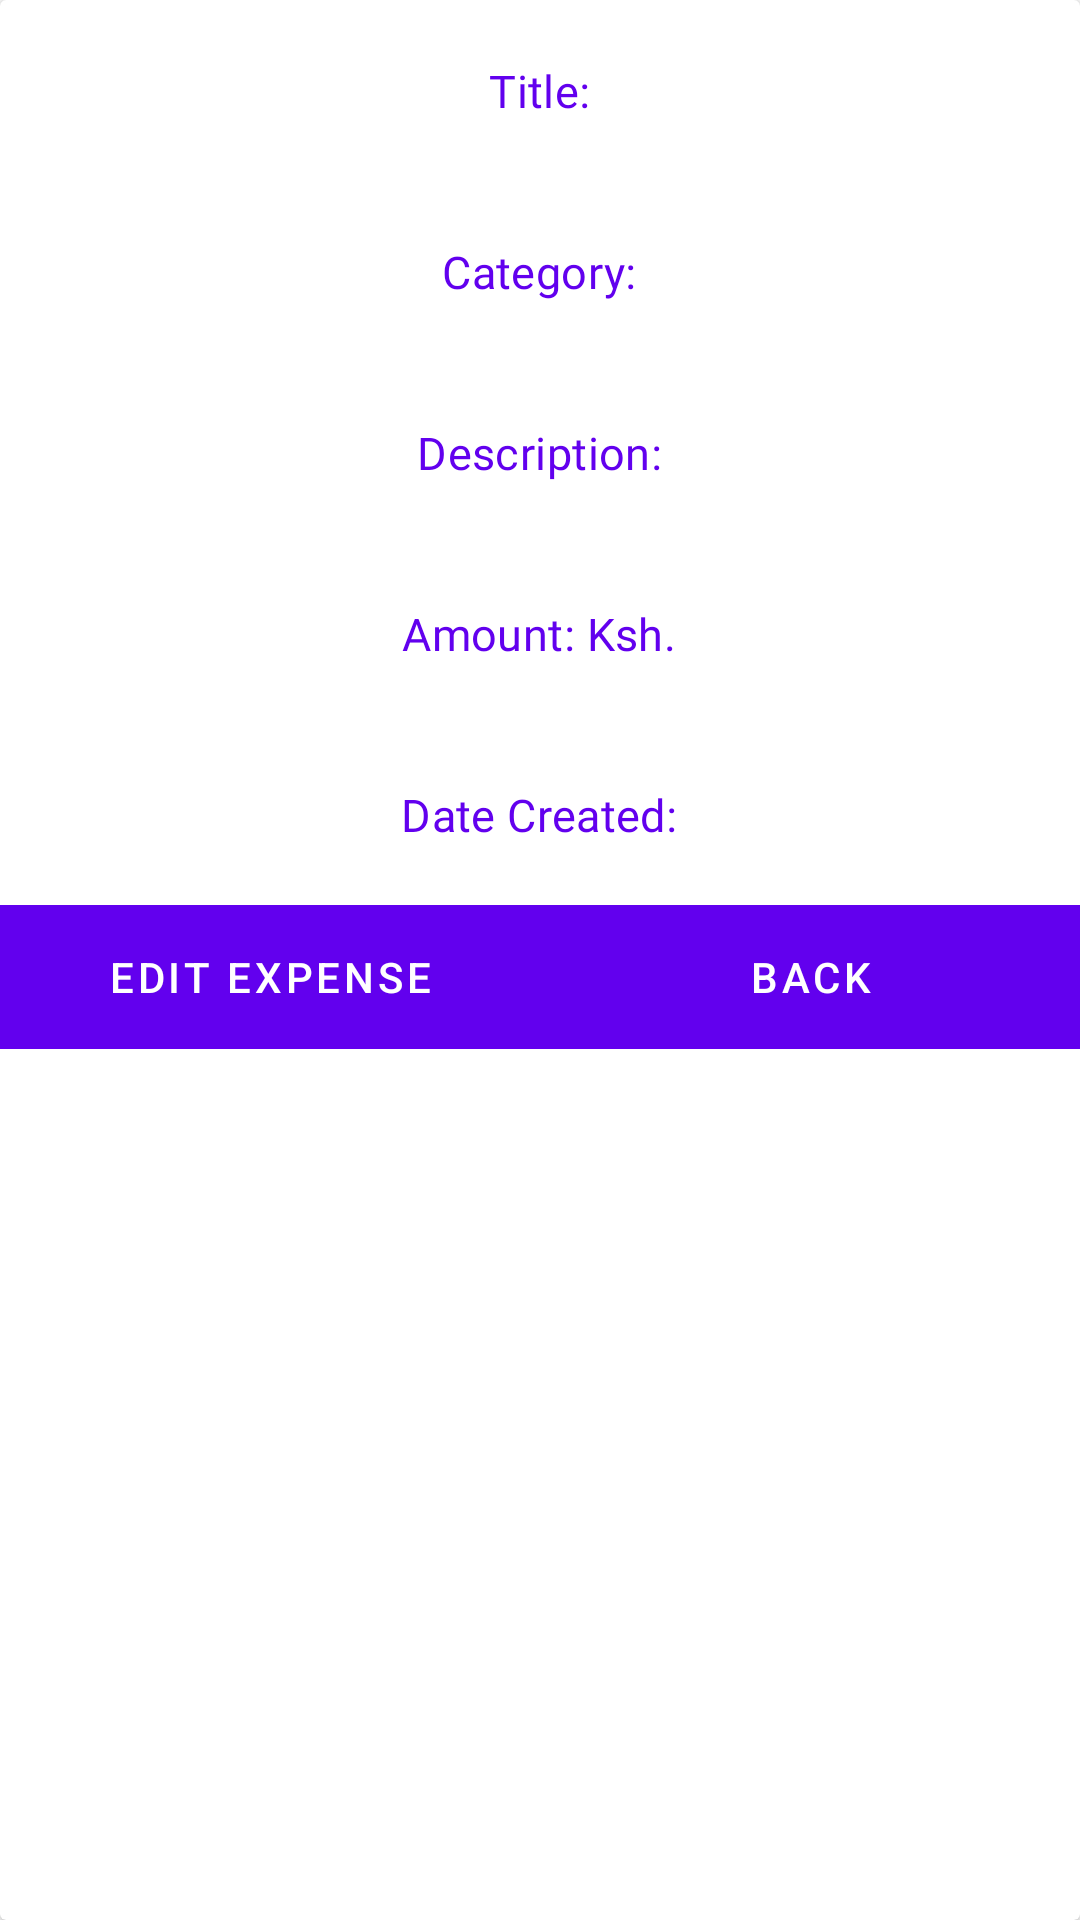

This screen was rendered from an Android layout file. Write that file and the resources it references.
<!-- AndroidManifest.xml: application theme Theme.Track_spend -->
<!-- res/layout/view_expense_item_details.xml -->
<?xml version="1.0" encoding="utf-8"?>
<androidx.cardview.widget.CardView xmlns:android="http://schemas.android.com/apk/res/android"
    android:layout_height="wrap_content"
    android:layout_width="match_parent"
    xmlns:app="http://schemas.android.com/apk/res-auto"
    android:layout_margin="20dp"
    android:layout_gravity="center">

        <LinearLayout
            android:layout_width="match_parent"
            android:layout_height="wrap_content"
            android:gravity="center_horizontal"
            android:orientation="vertical">

            <LinearLayout
                android:layout_width="wrap_content"
                android:layout_height="wrap_content"
                android:layout_margin="20dp"
                android:orientation="horizontal">

                <TextView
                    android:id="@+id/expense_title_call"
                    android:layout_width="wrap_content"
                    android:layout_height="wrap_content"
                    android:text="@string/expense_title"
                    android:textColor="@color/design_default_color_primary"
                    style="@style/App.Text.SubTitle"/>

                <TextView
                    android:id="@+id/expense_title"
                    android:layout_width="wrap_content"
                    android:layout_height="wrap_content"
                    android:textColor="@color/design_default_color_primary"
                    style="@style/App.Text.SubTitle"/>

            </LinearLayout>

            <LinearLayout
                android:layout_width="wrap_content"
                android:layout_height="wrap_content"
                android:layout_margin="20dp"
                android:orientation="horizontal">

                <TextView
                    android:id="@+id/expense_category_name_call"
                    android:layout_width="wrap_content"
                    android:layout_height="wrap_content"
                    android:text="@string/category2"
                    android:textColor="@color/design_default_color_primary"
                    style="@style/App.Text.SubTitle"/>

                <TextView
                    android:id="@+id/expense_category_name"
                    android:layout_width="wrap_content"
                    android:layout_height="wrap_content"
                    android:textColor="@color/design_default_color_primary"
                    style="@style/App.Text.SubTitle"/>

            </LinearLayout>

            <LinearLayout
                android:layout_width="wrap_content"
                android:layout_height="wrap_content"
                android:layout_margin="20dp"
                android:orientation="horizontal">

                <TextView
                    android:id="@+id/expense_description_call"
                    android:layout_width="wrap_content"
                    android:layout_height="wrap_content"
                    android:text="@string/expense_description2"
                    android:textColor="@color/design_default_color_primary"
                    style="@style/App.Text.SubTitle"/>

                <TextView
                    android:id="@+id/expense_description"
                    android:layout_width="wrap_content"
                    android:layout_height="wrap_content"
                    android:textColor="@color/design_default_color_primary"
                    style="@style/App.Text.SubTitle"/>

            </LinearLayout>

            <LinearLayout
                android:layout_margin="20dp"
                android:layout_width="wrap_content"
                android:layout_height="wrap_content"
                android:orientation="horizontal">

                <TextView
                    android:id="@+id/expense_amount_call"
                    android:layout_width="wrap_content"
                    android:layout_height="wrap_content"
                    android:text="@string/amount2"
                    android:textColor="@color/design_default_color_primary"
                    style="@style/App.Text.SubTitle"/>

                <TextView
                    android:id="@+id/expense_amount"
                    android:layout_width="wrap_content"
                    android:layout_height="wrap_content"
                    android:textColor="@color/design_default_color_primary"
                    style="@style/App.Text.SubTitle"/>

            </LinearLayout>

            <LinearLayout
                android:layout_margin="20dp"
                android:layout_width="wrap_content"
                android:layout_height="wrap_content"
                android:orientation="horizontal">

                <TextView
                    android:id="@+id/expense_date_created_call"
                    android:layout_width="wrap_content"
                    android:layout_height="wrap_content"
                    android:text="@string/date_created2"
                    android:textColor="@color/design_default_color_primary"
                    style="@style/App.Text.SubTitle"/>

                <TextView
                    android:id="@+id/date_created"
                    android:layout_width="wrap_content"
                    android:layout_height="wrap_content"
                    android:textColor="@color/design_default_color_primary"
                    style="@style/App.Text.SubTitle"/>

            </LinearLayout>

            <LinearLayout
                android:layout_width="match_parent"
                android:layout_height="wrap_content"
                android:background="@color/design_default_color_primary"
                android:orientation="horizontal">

                <Button
                    android:id="@+id/edit_expense_button"
                    style="?android:attr/buttonBarButtonStyle"
                    android:layout_width="match_parent"
                    android:layout_height="wrap_content"
                    android:layout_weight="1"
                    android:text="@string/edit_expense"
                    android:textColor="@color/white" />

                <Button
                    android:id="@+id/back_button"
                    style="?android:attr/buttonBarButtonStyle"
                    android:layout_width="match_parent"
                    android:layout_height="wrap_content"
                    android:layout_weight="1"
                    android:text="@string/back"
                    android:textColor="@color/white" />

            </LinearLayout>

        </LinearLayout>

</androidx.cardview.widget.CardView>
<!-- resources referenced by this layout -->
<resources>
  <color name="white">#FFFFFFFF</color>
  <string name="amount2">Amount: Ksh. </string>
  <string name="back">Back</string>
  <string name="category2">Category: </string>
  <string name="date_created2">Date Created: </string>
  <string name="edit_expense">Edit Expense</string>
  <string name="expense_description2">Description: </string>
  <string name="expense_title">Title: </string>
  <style name="App.Text.SubTitle" parent="TextAppearance.App.Subtitle1">
      <item name="fontFamily">@font/semibold</item>
      <item name="android:fontFamily">@font/semibold</item>
      <item name="android:textSize">@dimen/font_medium</item>
    </style>
  <style name="Theme.Track_spend" parent="Theme.MaterialComponents.DayNight.DarkActionBar">
          
          <item name="colorPrimary">@color/purple_500</item>
          <item name="colorPrimaryVariant">@color/purple_700</item>
          <item name="colorOnPrimary">@color/white</item>
          
          <item name="colorSecondary">@color/teal_200</item>
          <item name="colorSecondaryVariant">@color/teal_700</item>
          <item name="colorOnSecondary">@color/black</item>
          
          <item name="android:statusBarColor" tools:targetApi="l">?attr/colorPrimaryVariant</item>
          
      </style>
  <style name="TextAppearance.App.Subtitle1" parent="TextAppearance.MaterialComponents.Subtitle1">
      <item name="fontFamily">@font/medium</item>
      <item name="android:fontFamily">@font/medium</item>
    </style>
  <dimen name="font_medium">15sp</dimen>
  <color name="purple_500">#FF6200EE</color>
  <color name="purple_700">#FF3700B3</color>
  <color name="teal_200">#FF03DAC5</color>
  <color name="teal_700">#FF018786</color>
  <color name="black">#FF000000</color>
</resources>
